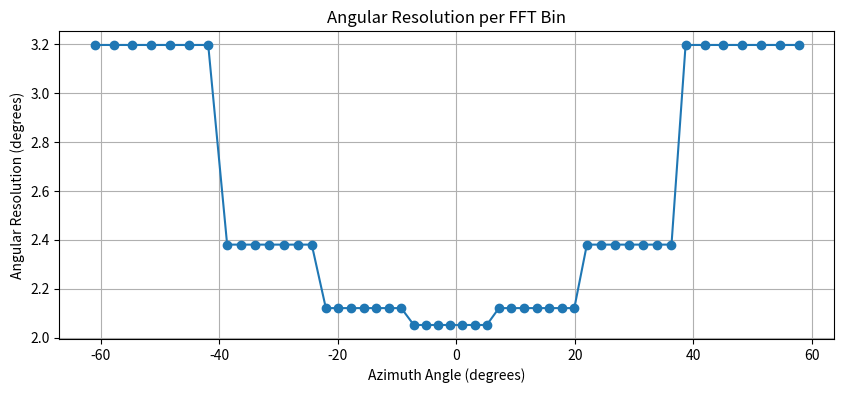

The script that saved this image:
# import numpy as np
# import matplotlib.pyplot as plt
# import numpy as np
# from scipy.optimize import root_scalar

# # Define the function to solve
# def f_forward(x, arr_i):
#     return x - arr_i - (1 / (4 * np.cos((arr_i + x) / 2)))

# # # Example input: arr[i] = -0.25
# # arr_i = -0.25

# # # Solve for arr[i+1] using SciPy's root_scalar
# # solution = root_scalar(f, args=(arr_i,), bracket=[-1, 1], method='brentq')  # Bracket ensures root search

# # arr_next = solution.root
# # print(f"Solved arr[i+1]: {arr_next}")

# # import numpy as np
# # from scipy.optimize import root_scalar

# # Define the function to solve
# def f_backward(x, arr_i):
#     return x - arr_i + (1 / (4 * np.cos((arr_i + x) / 2)))

# # Example input: arr[i] = -0.25
# # arr_i = -0.25

# # # Solve for arr[i-1] using SciPy's root_scalar
# # solution = root_scalar(f, args=(arr_i,), bracket=[-1, 1], method='brentq')  # Bracket ensures root search

# # arr_prev = solution.root
# # print(f"Solved arr[i-1]: {arr_prev}")



# def generate_array(num_elements):
#     if num_elements % 2 != 0:
#         raise ValueError("Number of elements must be even.")

#     a = np.zeros(num_elements)

#     # Set center elements
#     center_idx = num_elements // 2
#     a[center_idx - 1] = -1 / 8
#     a[center_idx] = 1 / 8

#     print(a)
#     # Fill elements outward using the spacing rule
#     for i in range(center_idx - 2, -1, -1):
#         arr_i = a[i+1]
#         soln = root_scalar(f_backward, args=(arr_i,), x0=a[i+2]-a[i+1], method='newton')  # Bracket ensures root search
#         a[i] = soln.root
#         print(a)

#     for i in range(center_idx + 1, num_elements - 1):
#         arr_i = a[i]
#         soln = root_scalar(f_forward, args=(arr_i,), x0=a[i]-a[i-1], method='newton')  # Bracket ensures root search
#         a[i + 1] = soln.root
#         print(a)

#     return a

# # Generate array
# num_elements = 10  # Ensure this is even
# arr = generate_array(num_elements)

# # Compute distances between adjacent elements
# distances = np.diff(arr)

# # Plot distances
# plt.figure(figsize=(8, 4))
# plt.plot(range(len(distances)), distances, 'o-', label="Distance Between Elements")
# plt.xlabel("Index")
# plt.ylabel("Distance")
# plt.title("Distance Between Adjacent Values in Array")
# plt.legend()
# plt.grid()
# plt.show()



import numpy as np
import matplotlib.pyplot as plt

# Parameters
Na = 8                      # number of antennas
lambda_m = 0.00486           # 77 GHz -> 3.9 mm wavelength
la = lambda_m / 2           # spacing
N_bins = Na

# Bin indices centered around zero
k_centered = np.linspace(-N_bins/2 + 0.5, N_bins/2 - 0.5, N_bins)

# Spatial frequencies
f_k = k_centered / (Na * la)

# Corresponding angles
sin_theta = lambda_m * f_k
valid = np.abs(sin_theta) <= 1
theta_rad = np.full(N_bins, np.nan)
theta_rad[valid] = np.arcsin(sin_theta[valid])
theta_deg = np.rad2deg(theta_rad)
print("Angle for each bin:", theta_deg)
print("Difference in angle between bins", np.diff(theta_deg))

import numpy as np

def interpolate_array(arr, num_points=4):
    x = np.arange(len(arr))  # Original indices
    x_interp = np.linspace(0, len(arr) - 1, num=(len(arr) - 1) * (num_points + 1) + 1)  # New interpolated indices
    y_interp = np.interp(x_interp, x, arr)  # Perform linear interpolation
    return y_interp

# Example array
interp_arr = interpolate_array(theta_deg, 6)
print(interp_arr.shape)

print(interp_arr)  # Output: Interpolated values


# Angular resolution per bin
theta_res_rad = np.full(len(interp_arr), np.nan)
theta_res_rad = lambda_m / (Na * la * np.cos(np.deg2rad(interp_arr)))
theta_res_deg = np.rad2deg(theta_res_rad)

avg_between = (theta_deg[:-1] + theta_deg[1:]) / 2

print(np.rad2deg(1/(4*np.cos(np.deg2rad(avg_between)))))

# Plot
plt.figure(figsize=(10, 4))
plt.plot(interp_arr[:-1], np.diff(interp_arr), marker='o')
plt.xlabel("Azimuth Angle (degrees)")
plt.ylabel("Angular Resolution (degrees)")
plt.title("Angular Resolution per FFT Bin")
plt.grid(True)
plt.show()
